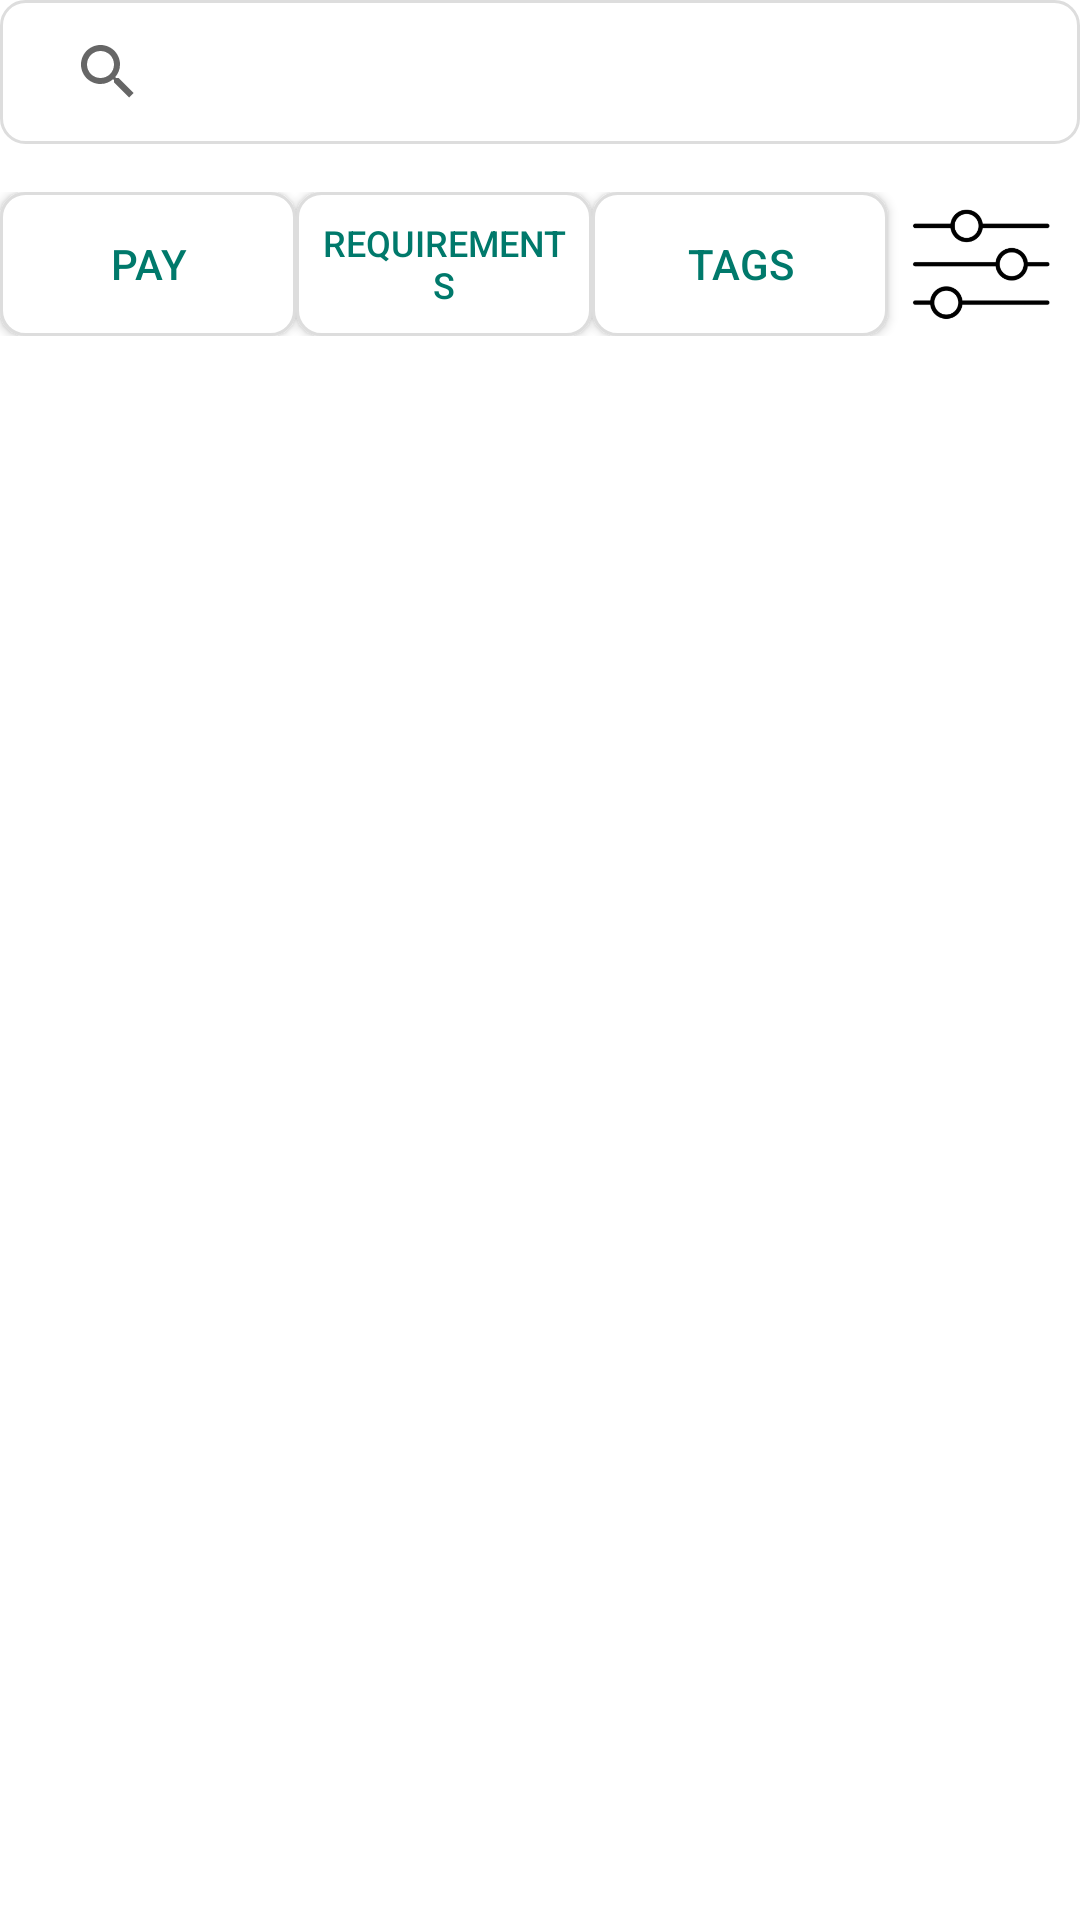

Produce the Android XML layout that renders to this screen, including the resource entries it uses.
<!-- AndroidManifest.xml: application theme Theme.PathSeer -->
<!-- res/layout/activity_job_search_screen.xml -->
<?xml version="1.0" encoding="utf-8"?>
<LinearLayout xmlns:android="http://schemas.android.com/apk/res/android"
    xmlns:app="http://schemas.android.com/apk/res-auto"
    xmlns:tools="http://schemas.android.com/tools"
    android:layout_width="match_parent"
    android:layout_height="match_parent"
    android:background="#FFFFFF"
    android:orientation="vertical"
    android:padding="0dp"
    android:layout_marginTop="45dp"
    tools:context=".JobSearchScreen">

    
    <android.widget.SearchView
        android:id="@+id/sv_search_job"
        android:layout_width="match_parent"
        android:layout_height="48dp"
        android:layout_marginBottom="16dp"
        android:background="@drawable/search_edit_text_background"
        android:paddingStart="12dp"
        android:paddingEnd="12dp" />

    
    <LinearLayout
        android:id="@+id/filter_options_container"
        android:layout_width="match_parent"
        android:layout_height="wrap_content"
        android:layout_marginBottom="16dp"
        android:gravity="center"
        android:orientation="horizontal">

        <Button
            android:id="@+id/btn_pay"
            android:layout_width="0dp"
            android:layout_height="48dp"
            android:layout_weight="1"
            android:background="@drawable/search_edit_text_background"
            android:text="Pay"
            android:textColor="#00796B"
            android:textSize="14sp" />

        <Button
            android:id="@+id/btn_requirements"
            android:layout_width="0dp"
            android:layout_height="48dp"
            android:layout_weight="1"
            android:background="@drawable/search_edit_text_background"
            android:text="Requirements"
            android:textColor="#00796B"
            android:textSize="12sp" />

        <Button
            android:id="@+id/btn_tags"
            android:layout_width="0dp"
            android:layout_height="48dp"
            android:layout_weight="1"
            android:background="@drawable/search_edit_text_background"
            android:text="Tags"
            android:textColor="#00796B"
            android:textSize="14sp" />

        
        <ImageButton
            android:id="@+id/btn_filter"
            android:layout_width="48dp"
            android:layout_height="48dp"
            android:layout_gravity="center_vertical"
            android:layout_marginStart="8dp"
            android:layout_marginEnd="8dp"
            android:contentDescription="Filter"
            android:padding="0dp"
            android:src="@drawable/filter"
            app:tint="@null"
            android:scaleType="fitCenter" />

    </LinearLayout>

    
    <androidx.recyclerview.widget.RecyclerView
        android:id="@+id/recyclerViewJobs"
        android:layout_width="match_parent"
        android:layout_height="0dp"
        android:layout_weight="1"
        android:scrollbars="vertical" />

</LinearLayout>
<!-- resources referenced by this layout -->
<resources>
  <!-- drawable filter: png bitmap (drawable, 10164 bytes) -->
  <!-- drawable search_edit_text_background (drawable) -->
  <?xml version="1.0" encoding="utf-8"?>
  <shape xmlns:android="http://schemas.android.com/apk/res/android">
      <solid android:color="#FFFFFF"/> 
      <corners android:radius="8dp"/> 
      <stroke android:width="1dp" android:color="#DDDDDD"/> 
      <padding android:left="8dp" android:right="8dp"/> 
  </shape>
  <style name="Theme.PathSeer" parent="Base.Theme.PathSeer" />
  <style name="Base.Theme.PathSeer" parent="Theme.AppCompat.Light.NoActionBar">
          
          
          <item name="colorPrimary">@color/colorPrimary</item>
          <item name="colorPrimaryDark">@color/colorPrimaryDark</item>
          <item name="colorAccent">@color/colorAccent</item>
          <item name="android:statusBarColor">#00000000</item>
      </style>
  <color name="colorPrimary">#007E73</color>
  <color name="colorPrimaryDark">#003D37</color>
  <color name="colorAccent">#E91E63</color>
</resources>
